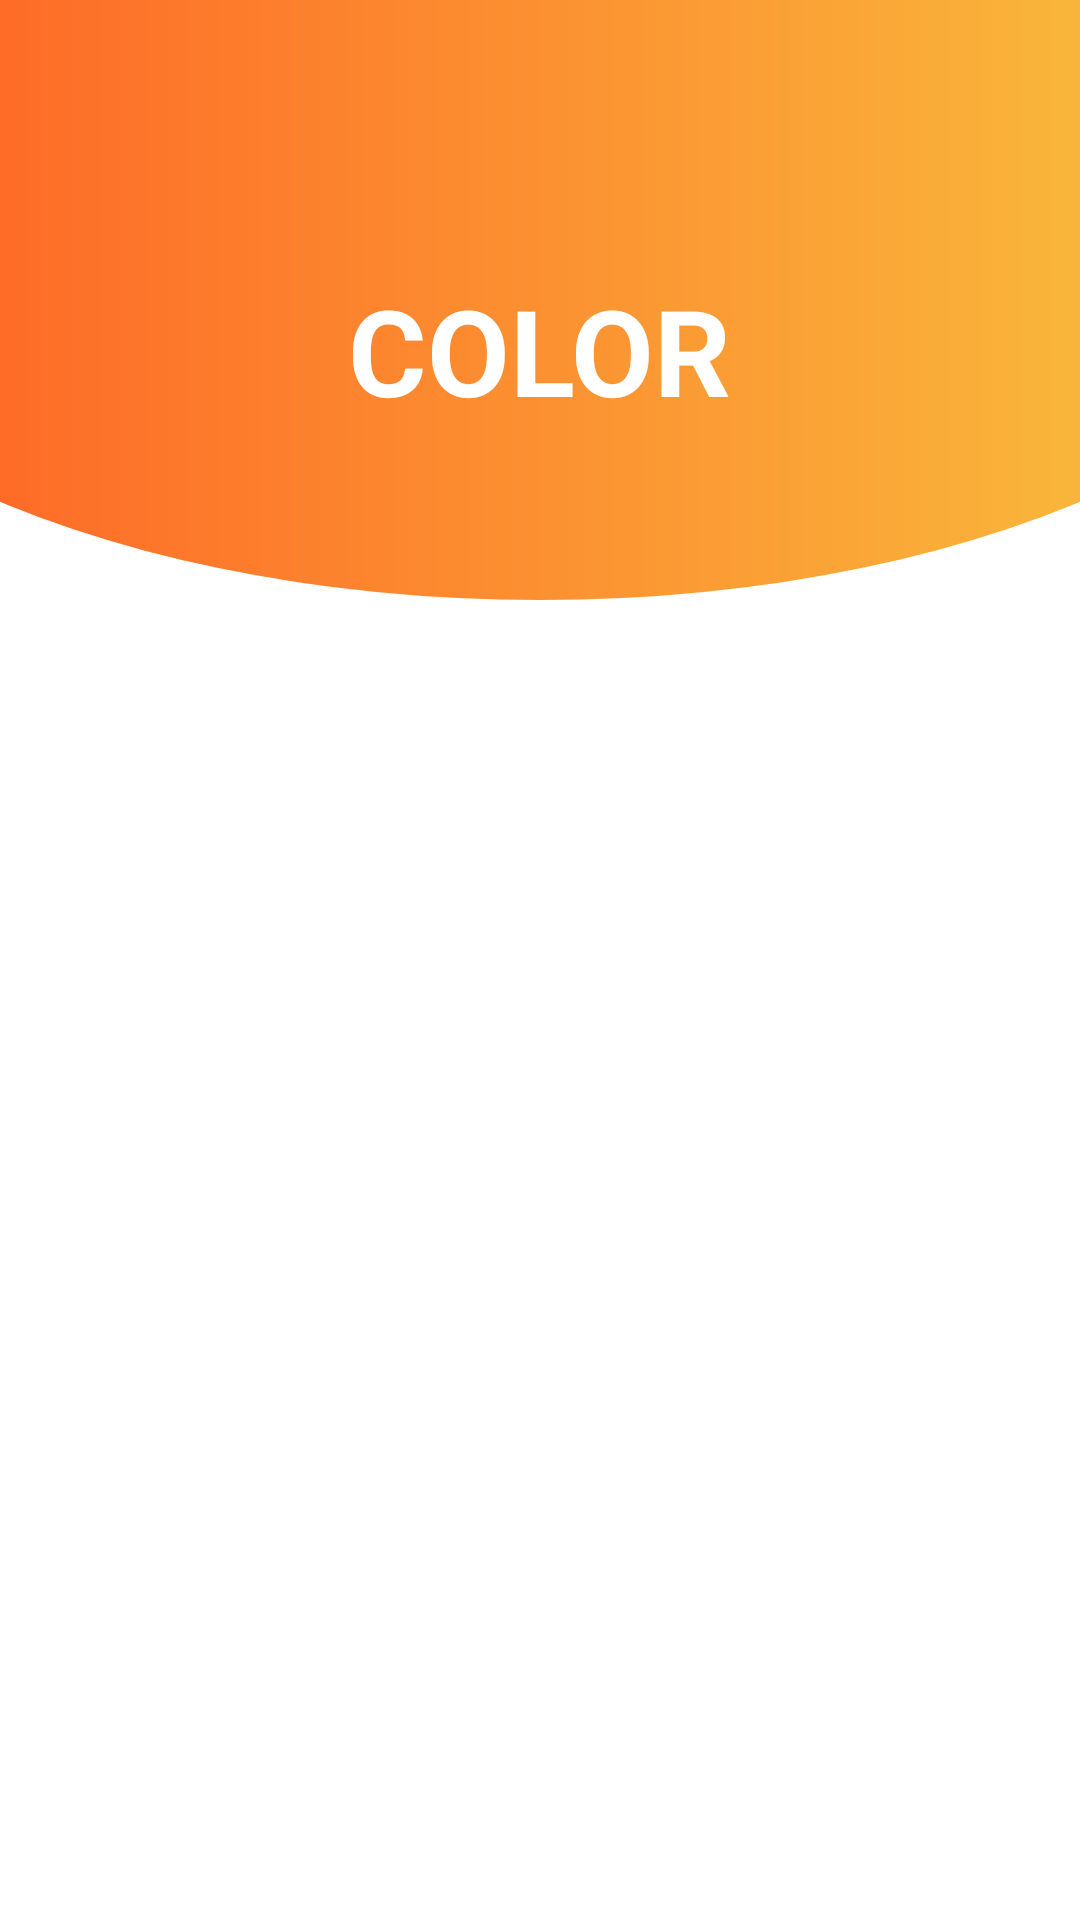

Layout XML and referenced resources for this Android screen:
<!-- AndroidManifest.xml: application theme Theme.AutismProject -->
<!-- res/layout/activity_colors.xml -->
<?xml version="1.0" encoding="utf-8"?>
<LinearLayout xmlns:android="http://schemas.android.com/apk/res/android"
    xmlns:app="http://schemas.android.com/apk/res-auto"
    xmlns:tools="http://schemas.android.com/tools"
    android:layout_width="match_parent"
    android:layout_height="match_parent"
    android:orientation="vertical"
    android:background="@color/colorAccent"
    tools:context=".Games.ColorsActivity">

    <RelativeLayout
        android:layout_width="match_parent"
        android:layout_height="200dp"
        android:background="@drawable/color_detail"
        android:padding="20dp">

        <ImageView
            android:id="@+id/menu_nav"
            android:layout_width="40dp"
            android:layout_height="40dp"
            android:src="@drawable/backiconwhite"/>

        <RelativeLayout
            android:layout_below="@id/menu_nav"
            android:layout_width="match_parent"
            android:layout_marginTop="30dp"
            android:layout_height="wrap_content">

            <TextView
                android:id="@+id/color_name"
                android:layout_width="wrap_content"
                android:layout_height="wrap_content"
                android:layout_centerHorizontal="true"
                android:text="COLOR"
                android:textAllCaps="true"
                android:textColor="#fff"
                android:textSize="40sp"
                android:textStyle="bold" />

        </RelativeLayout>

    </RelativeLayout>

    <LinearLayout
        android:layout_width="match_parent"
        android:layout_height="match_parent"
        android:orientation="vertical">

        <androidx.recyclerview.widget.RecyclerView
            android:layout_width="match_parent"
            android:layout_height="match_parent"
            android:id="@+id/recycler_color"/>

    </LinearLayout>

</LinearLayout>
<!-- resources referenced by this layout -->
<resources>
  <color name="colorAccent">#FFFFFF</color>
  <!-- drawable color_detail (drawable-v24) -->
  <?xml version="1.0" encoding="utf-8"?>
  <layer-list xmlns:android="http://schemas.android.com/apk/res/android">
      <item>
          <shape android:shape="rectangle"/>
      </item>
      <item
          android:bottom="0dp"
          android:left="-100dp"
          android:right="-100dp"
          android:top="-80dp">
          <shape android:shape="oval">
              <gradient
                  android:angle="360"
                  android:endColor="#F8CA40"
                  android:startColor="#FF5722"
                  android:type="linear" />
          </shape>
      </item>
  </layer-list>
  <style name="Theme.AutismProject" parent="Theme.MaterialComponents.DayNight.DarkActionBar">
          
          <item name="colorPrimary">@color/purple_200</item>
          <item name="colorPrimaryVariant">@color/purple_700</item>
          <item name="colorOnPrimary">@color/black</item>
          
          <item name="colorSecondary">@color/teal_200</item>
          <item name="colorSecondaryVariant">@color/teal_200</item>
          <item name="colorOnSecondary">@color/black</item>
          
          <item name="android:statusBarColor" tools:targetApi="l">?attr/colorPrimaryVariant</item>
          
      </style>
  <color name="purple_200">#FFBB86FC</color>
  <color name="purple_700">#FF3700B3</color>
  <color name="black">#FF000000</color>
  <color name="teal_200">#FF03DAC5</color>
</resources>
